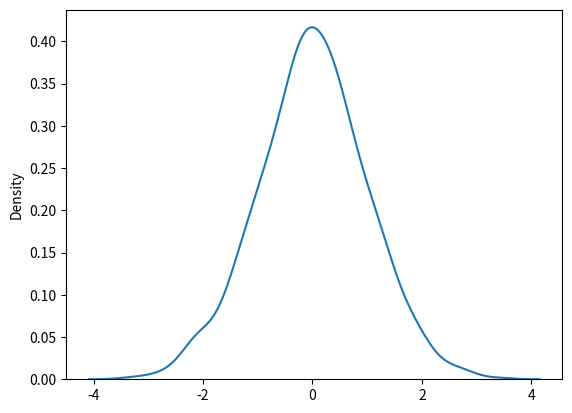

Python code for this plot:
# normal(Gaussian) distribution - very important.
# random.normal() method-loc(mean),scale(standard distribution),size

# we are generating a normal distribution of size 2*3
from numpy import random
import numpy as np
import matplotlib.pyplot as plt
import seaborn as sns

a = random.normal(size=(2,3))
print(a)

#here we will generate a random dist of size 2*3 with mean(loc) at 1 and standard deviation of 2:
b = random.normal(loc=1,scale=2,size=(2,3))
print(b)

# visualization of normal distribution 
sns.distplot(random.normal(size=1000),hist=False)
plt.show()

# the curve of a normal dist is also called as bell curve